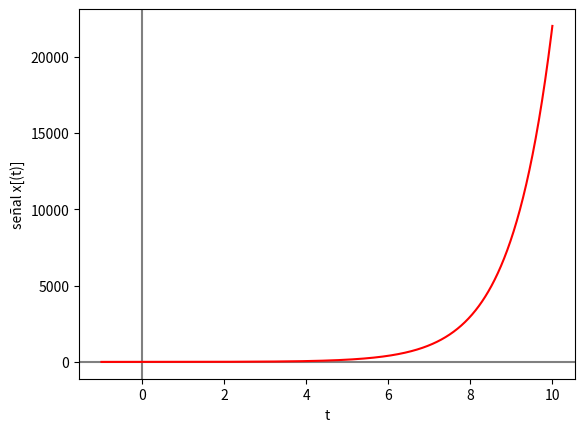

This chart was generated by the following Python code:
import numpy as np
import matplotlib.pyplot as plt

# --- INGRESO ---

t0 = -1 # tiempo inicial
tn = 10 # tiempo final
n = 1000 # cantidad de muestras

# --- PROCEDIMIENTO ---

# vector de tiempo
dt = (tn-t0)/n # intervalo de tiempo
ti = np.arange(t0,tn,dt) # vector de tiempo

# Senal
senal = np.exp(ti) # e^(t)

# Imprimo
np.set_printoptions(precision = 4)
print('tiempo: ')
print(ti)
print('señal: x(t) ')
print(senal)

# Gráfica
plt.axhline(0, color='gray')
plt.axvline(0, color='gray')
plt.plot(ti,senal, color="red")
plt.xlabel('t')
plt.ylabel('señal x[(t)]')
plt.show()